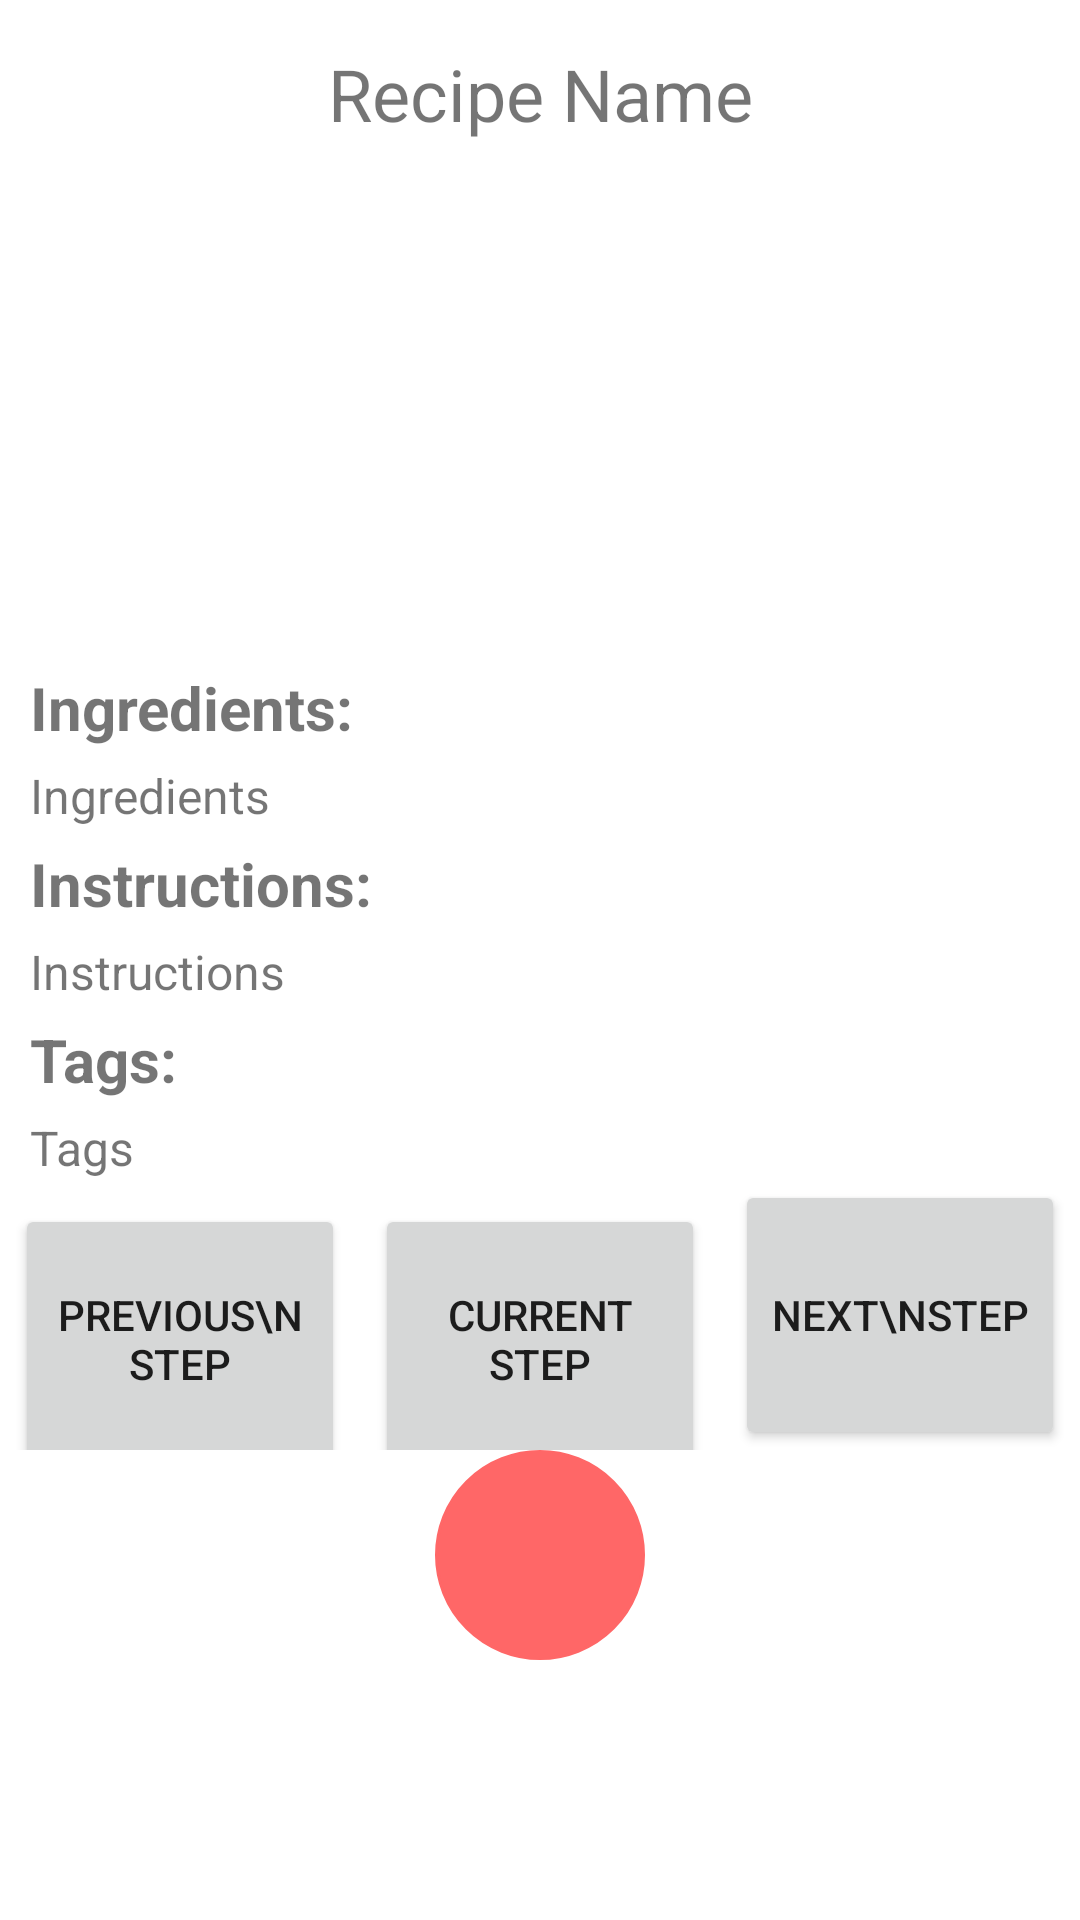

Reconstruct the res/layout file that produces this screen, plus the resources it refers to.
<!-- AndroidManifest.xml: application theme Theme.RecipeGenius -->
<!-- res/layout/fragment_recipepage.xml -->
<?xml version="1.0" encoding="utf-8"?>
<androidx.constraintlayout.widget.ConstraintLayout
    xmlns:android="http://schemas.android.com/apk/res/android"
    xmlns:app="http://schemas.android.com/apk/res-auto"
    xmlns:tools="http://schemas.android.com/tools"
    android:layout_width="match_parent"
    android:layout_height="match_parent"
    tools:context="ui.recipepage.RecipePageFragment">

    <androidx.core.widget.NestedScrollView
        android:layout_width="match_parent"
        android:layout_height="match_parent">

        <LinearLayout
            android:layout_width="match_parent"
            android:layout_height="wrap_content"
            android:orientation="vertical"
            app:layout_constraintTop_toTopOf="parent"
            app:layout_constraintBottom_toBottomOf="parent"
            app:layout_constraintLeft_toLeftOf="parent"
            app:layout_constraintRight_toRightOf="parent">


            <TextView
                android:layout_width="match_parent"
                android:id="@+id/recipePageName"
                android:textSize="24sp"
                android:layout_marginStart="20dp"
                android:text="Recipe Name"
                android:layout_marginEnd="20dp"
                android:maxLines="1"
                android:layout_marginTop="15dp"
                android:layout_height="wrap_content"
                android:gravity="center"
            />

            <ImageView
                android:id="@+id/recipePageImage"
                android:layout_width="match_parent"
                android:layout_height="150dp"
                android:layout_below="@+id/recipeName"
                android:layout_marginStart="20dp"
                android:layout_marginEnd="20dp"
                android:layout_marginTop="10dp"
                android:layout_marginBottom="10dp"
                android:gravity="center"
            />

            <TextView
                android:id="@+id/recipePageTitleIngredients"
                android:layout_width="wrap_content"
                android:layout_height="wrap_content"
                android:layout_below="@+id/recipePageImage"
                android:layout_marginEnd="20dp"
                android:layout_marginTop="5dp"
                android:layout_marginStart="10dp"
                android:text="Ingredients:"
                android:textSize="20sp"
                android:textStyle="bold"
            />

            <TextView
                android:id="@+id/recipePageIngredients"
                android:layout_width="wrap_content"
                android:layout_height="wrap_content"
                android:layout_below="@+id/recipePageTitleIngredients"
                android:layout_marginEnd="20dp"
                android:layout_marginTop="5dp"
                android:layout_marginStart="10dp"
                android:text="Ingredients"
                android:textSize="16sp"
            />

            <TextView
                android:id="@+id/recipePageTitleInstructions"
                android:layout_width="wrap_content"
                android:layout_height="wrap_content"
                android:layout_below="@+id/recipePageIngredients"
                android:layout_marginEnd="20dp"
                android:layout_marginTop="5dp"
                android:layout_marginStart="10dp"
                android:text="Instructions:"
                android:textSize="20sp"
                android:textStyle="bold"
            />

            <TextView
                android:id="@+id/recipePageInstructions"
                android:layout_width="wrap_content"
                android:layout_height="wrap_content"
                android:layout_below="@+id/recipePageTitleInstructions"
                android:layout_marginEnd="20dp"
                android:layout_marginTop="5dp"
                android:layout_marginStart="10dp"
                android:text="Instructions"
                android:textSize="16sp"
            />

            <TextView
                android:id="@+id/recipePageTitleTags"
                android:layout_width="wrap_content"
                android:layout_height="wrap_content"
                android:layout_below="@+id/recipePageInstructions"
                android:layout_marginEnd="20dp"
                android:layout_marginTop="5dp"
                android:layout_marginStart="10dp"
                android:text="Tags:"
                android:textSize="20sp"
                android:textStyle="bold"
            />

            <TextView
                android:id="@+id/recipePageTags"
                android:layout_width="wrap_content"
                android:layout_height="wrap_content"
                android:layout_below="@+id/recipePageTitleTags"
                android:layout_marginStart="10dp"
                android:layout_marginTop="5dp"
                android:layout_marginEnd="20dp"
                android:text="Tags"
                android:textSize="16sp" />

            <LinearLayout
                android:layout_width="match_parent"
                android:layout_height="wrap_content"
                android:orientation="horizontal"
                app:layout_constraintTop_toTopOf="parent"
                app:layout_constraintBottom_toBottomOf="parent"
                app:layout_constraintLeft_toLeftOf="parent"
                app:layout_constraintRight_toRightOf="parent">

                <Button
                    android:id="@+id/previousButton"
                    android:layout_width="90dp"
                    android:layout_height="90dp"
                    android:layout_marginLeft="5dp"
                    android:layout_marginRight="5dp"
                    android:layout_weight="1"
                    android:text="Previous\nStep" />

                <Button
                    android:id="@+id/currentButton"
                    android:layout_width="90dp"
                    android:layout_height="90dp"
                    android:layout_marginLeft="5dp"
                    android:layout_marginRight="5dp"
                    android:layout_weight="1"
                    android:text="Current Step" />

                <Button
                    android:id="@+id/nextButton"
                    android:layout_width="90dp"
                    android:layout_height="90dp"
                    android:layout_marginLeft="5dp"
                    android:layout_marginRight="5dp"
                    android:layout_weight="1"
                    android:text="Next\nStep" />
            </LinearLayout>

            <LinearLayout
                android:layout_width="match_parent"
                android:layout_height="wrap_content"
                android:orientation="vertical"
                android:gravity="center"
                app:layout_constraintTop_toTopOf="parent"
                app:layout_constraintBottom_toBottomOf="parent"
                app:layout_constraintLeft_toLeftOf="parent"
                app:layout_constraintRight_toRightOf="parent">
                <ImageButton
                    android:id="@+id/speechButton"
                    android:layout_width="70dp"
                    android:layout_height="70dp"
                    android:layout_marginLeft="10dp"
                    android:layout_marginRight="10dp"
                    android:gravity="center"
                    android:src="@drawable/microphone"
                    android:background="@drawable/circularbutton"/>
            </LinearLayout>

        </LinearLayout>
    </androidx.core.widget.NestedScrollView>
</androidx.constraintlayout.widget.ConstraintLayout>
<!-- resources referenced by this layout -->
<resources>
  <!-- drawable circularbutton (drawable) -->
  <?xml version="1.0" encoding="utf-8"?>
  <selector xmlns:android="http://schemas.android.com/apk/res/android" android:shape="oval">
      <item android:state_pressed="true">
          <shape>
              <solid android:color="@color/rg_red_2"/>
              <stroke android:width="1dp" android:color="@color/rg_red_1" />
              <corners android:radius="500dp"/>
          </shape>
      </item>
      <item android:state_pressed="false">
          <shape>
              <solid android:color="@color/rg_red_1"/>
              <stroke android:width="1dp" android:color="@color/rg_red_1" />
              <corners android:radius="500dp"/>
          </shape>
      </item>
  
  </selector>
  <style name="Theme.RecipeGenius" parent="Theme.MaterialComponents.DayNight.DarkActionBar">
          
          <item name="colorPrimary">@color/rg_red_1</item>
          <item name="colorPrimaryVariant">@color/rg_red_1</item>
          <item name="colorOnPrimary">@color/white</item>
          
          <item name="colorSecondary">@color/teal_200</item>
          <item name="colorSecondaryVariant">@color/teal_700</item>
          <item name="colorOnSecondary">@color/black</item>
          
          <item name="android:statusBarColor">?attr/colorPrimaryVariant</item>
          
      </style>
  <color name="rg_red_2">#FF4E4E</color>
  <color name="rg_red_1">#FF6767</color>
  <color name="white">#FFFFFFFF</color>
  <color name="teal_200">#FF03DAC5</color>
  <color name="teal_700">#FF018786</color>
  <color name="black">#FF000000</color>
</resources>
